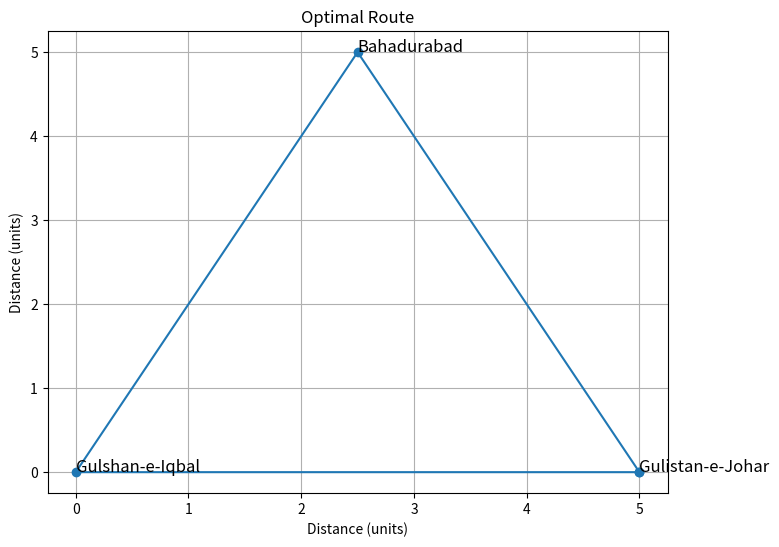

Recreate this plot in Python.
import random
import matplotlib.pyplot as plt

# Define the points and their coordinates
points = {
    "Gulshan-e-Iqbal": (0, 0),
    "Gulistan-e-Johar": (5, 0),
    "Bahadurabad": (2.5, 5),
}

distances = {
    ("Gulshan-e-Iqbal", "Gulistan-e-Johar"): 8,
    ("Gulshan-e-Iqbal", "Uniroad", "Bahadurabad"): 10.7,
    ("Gulistan-e-Johar", "Bahadurabad"): 11,
    # Alternate Routes
    ("Gulshan-e-Iqbal", "Gulistan-e-Johar-Johar Mor - Rabia City Road"): 6,
    ("Gulshan-e-Iqbal", "Gulistan-e-Johar-Millennium Mall Road"): 6,
    ("Gulshan-e-Iqbal", "Bahadurabad-KDA Chowrangi - Tipu Sultan Road"): 2,
    ("Gulshan-e-Iqbal", "Bahadurabad-Askari Park Road"): 7,
    ("Gulistan-e-Johar", "Bahadurabad-Safoora Chowrangi - Abul Hasan Isphani Road"): 10,
    ("Gulistan-e-Johar", "Bahadurabad-Gulistan Chowrangi - Sharah-e-Faisal"): 13,
    ("Gulshan-e-Iqbal", "Shahrah-e-Faisal"): 9,
    ("Gulshan-e-Iqbal", "Rashid Minhas Road"): 7,
    ("Gulshan-e-Iqbal", "Shaheed-e-Millat Road"): 7,
    ("Gulistan-e-Johar", "University Road"): 9,
    ("Gulistan-e-Johar", "Shahrah-e-Faisal"): 11,
    ("Gulistan-e-Johar", "Rashid Minhas Road"): 10,
    # Add reverse directions
    ("Gulistan-e-Johar", "Gulshan-e-Iqbal"): 5,
    ("Bahadurabad", "Gulshan-e-Iqbal"): 7,
    ("Bahadurabad", "Gulistan-e-Johar"): 4,
    ("Gulistan-e-Johar-Johar Mor - Rabia City Road", "Gulshan-e-Iqbal"): 6,
    ("Gulistan-e-Johar-Millennium Mall Road", "Gulshan-e-Iqbal"): 6,
    ("Bahadurabad-KDA Chowrangi - Tipu Sultan Road", "Gulshan-e-Iqbal"): 9,
    ("Bahadurabad-Askari Park Road", "Gulshan-e-Iqbal"): 7,
    ("Bahadurabad-Safoora Chowrangi - Abul Hasan Isphani Road", "Gulistan-e-Johar"): 10,
    ("Bahadurabad-Gulistan Chowrangi - Sharah-e-Faisal", "Gulistan-e-Johar"): 13,
    ("Shahrah-e-Faisal", "Gulshan-e-Iqbal"): 9,
    ("Rashid Minhas Road", "Gulshan-e-Iqbal"): 7,
    ("Shaheed-e-Millat Road", "Gulshan-e-Iqbal"): 7,
    ("University Road", "Gulistan-e-Johar"): 9,
    ("Shahrah-e-Faisal", "Gulistan-e-Johar"): 11,
    ("Rashid Minhas Road", "Gulistan-e-Johar"): 10
}

# Function to calculate the distance of a given route
def calcDistance(route):
    distance = 0
    route_taken = []
    for i in range(len(route)):
        current_city = route[i]
        next_city = route[(i + 1) % len(route)]
        pair = (current_city, next_city)
        if pair not in distances:
            # If direct route is not found, check for alternate routes
            for alt_route, alt_distance in distances.items():
                if pair[0] in alt_route and pair[1] in alt_route:
                    distance += alt_distance
                    route_taken.append((alt_route, alt_distance))
                    break
        else:
            distance += distances[pair]
            route_taken.append((pair, distances[pair]))
    return distance, route_taken

# Generate the initial population
def generateInitialPopulation(pop_size):
    population = []
    for _ in range(pop_size):
        route = list(points.keys())
        random.shuffle(route)
        population.append(route)
    return population

# Perform crossover between two parents
def crossover(parent1, parent2):
    start, end = sorted(random.sample(range(len(parent1)), 2))
    middle = parent1[start:end]
    remaining = [city for city in parent2 if city not in middle]
    child = remaining[:start] + middle + remaining[start:]
    return child

# Mutate a given route based on a mutation rate
def mutate(route, mutation_rate):
    route = route[:]
    for _ in range(len(route)):
        if random.random() < mutation_rate:
            idx1, idx2 = random.sample(range(len(route)), 2)
            route[idx1], route[idx2] = route[idx2], route[idx1]
    return route

# Perform tournament selection
def tournament_selection(population, tournament_size=3):
    selected = random.sample(population, tournament_size)
    return min(selected, key=lambda x: calcDistance(x)[0])

# Genetic Algorithm implementation
def geneticAlgorithm(population, pop_size, num_generations, base_mutation_rate):
    best_distance = float('inf')
    best_route = None
    best_route_taken = None
    routes_with_19_7_distance = []
    distance_records = []
    for generation in range(num_generations):
        population = sorted(population, key=lambda x: calcDistance(x)[0])
        current_best_distance, current_best_route_taken = calcDistance(population[0])
        distance_records.append((generation, current_best_distance, current_best_route_taken))
        if current_best_distance < best_distance:
            best_distance = current_best_distance
            best_route = population[0]
            best_route_taken = current_best_route_taken
            if round(best_distance, 1) == 19.7:
                routes_with_19_7_distance.append(best_route)
                print(f"New best found: {best_distance} at generation {generation}")
        new_population = [best_route]  # Elitism
        while len(new_population) < pop_size:
            parent1 = tournament_selection(population)
            parent2 = tournament_selection(population)
            child = crossover(parent1, parent2)
            child = mutate(child, base_mutation_rate)
            new_population.append(child)
        population = new_population
        if generation % 10 == 0:
            print(f"Generation: {generation}, Best distance: {best_distance}")
    return best_route, routes_with_19_7_distance, distance_records, best_route_taken

# Plotting function
def plotRoute(route):
    plt.figure(figsize=(8, 6))
    x, y = zip(*[points[city] for city in route + [route[0]]])  # Complete the cycle
    plt.plot(x, y, 'o-')
    for city, (city_x, city_y) in points.items():
        plt.text(city_x, city_y, city, fontsize=12)
    plt.title("Optimal Route")
    plt.xlabel("Distance (units)")
    plt.ylabel("Distance (units)")
    plt.grid(True)
    plt.show()

# Main function
def main():
    pop_size = 100
    num_generations = 1000
    mutation_rate = 0.01

    if any(isinstance(coord, complex) for point in points.values() for coord in point):
        raise ValueError("Complex coordinates found, which are invalid for TSP.")

    initial_population = generateInitialPopulation(pop_size)
    best_route, routes_with_19_7_distance, distance_records, best_route_taken = geneticAlgorithm(initial_population, pop_size, num_generations, mutation_rate)
    plotRoute(best_route)
    print("Best route:", best_route)
    print("Total distance:", calcDistance(best_route)[0])
    print("Route taken with distances:")
    for segment in best_route_taken:
        print(f"Route: {segment[0]}, Distance: {segment[1]}")
    print("Routes with distance 19.7:", routes_with_19_7_distance)
    print("Distance records:", distance_records)

main()